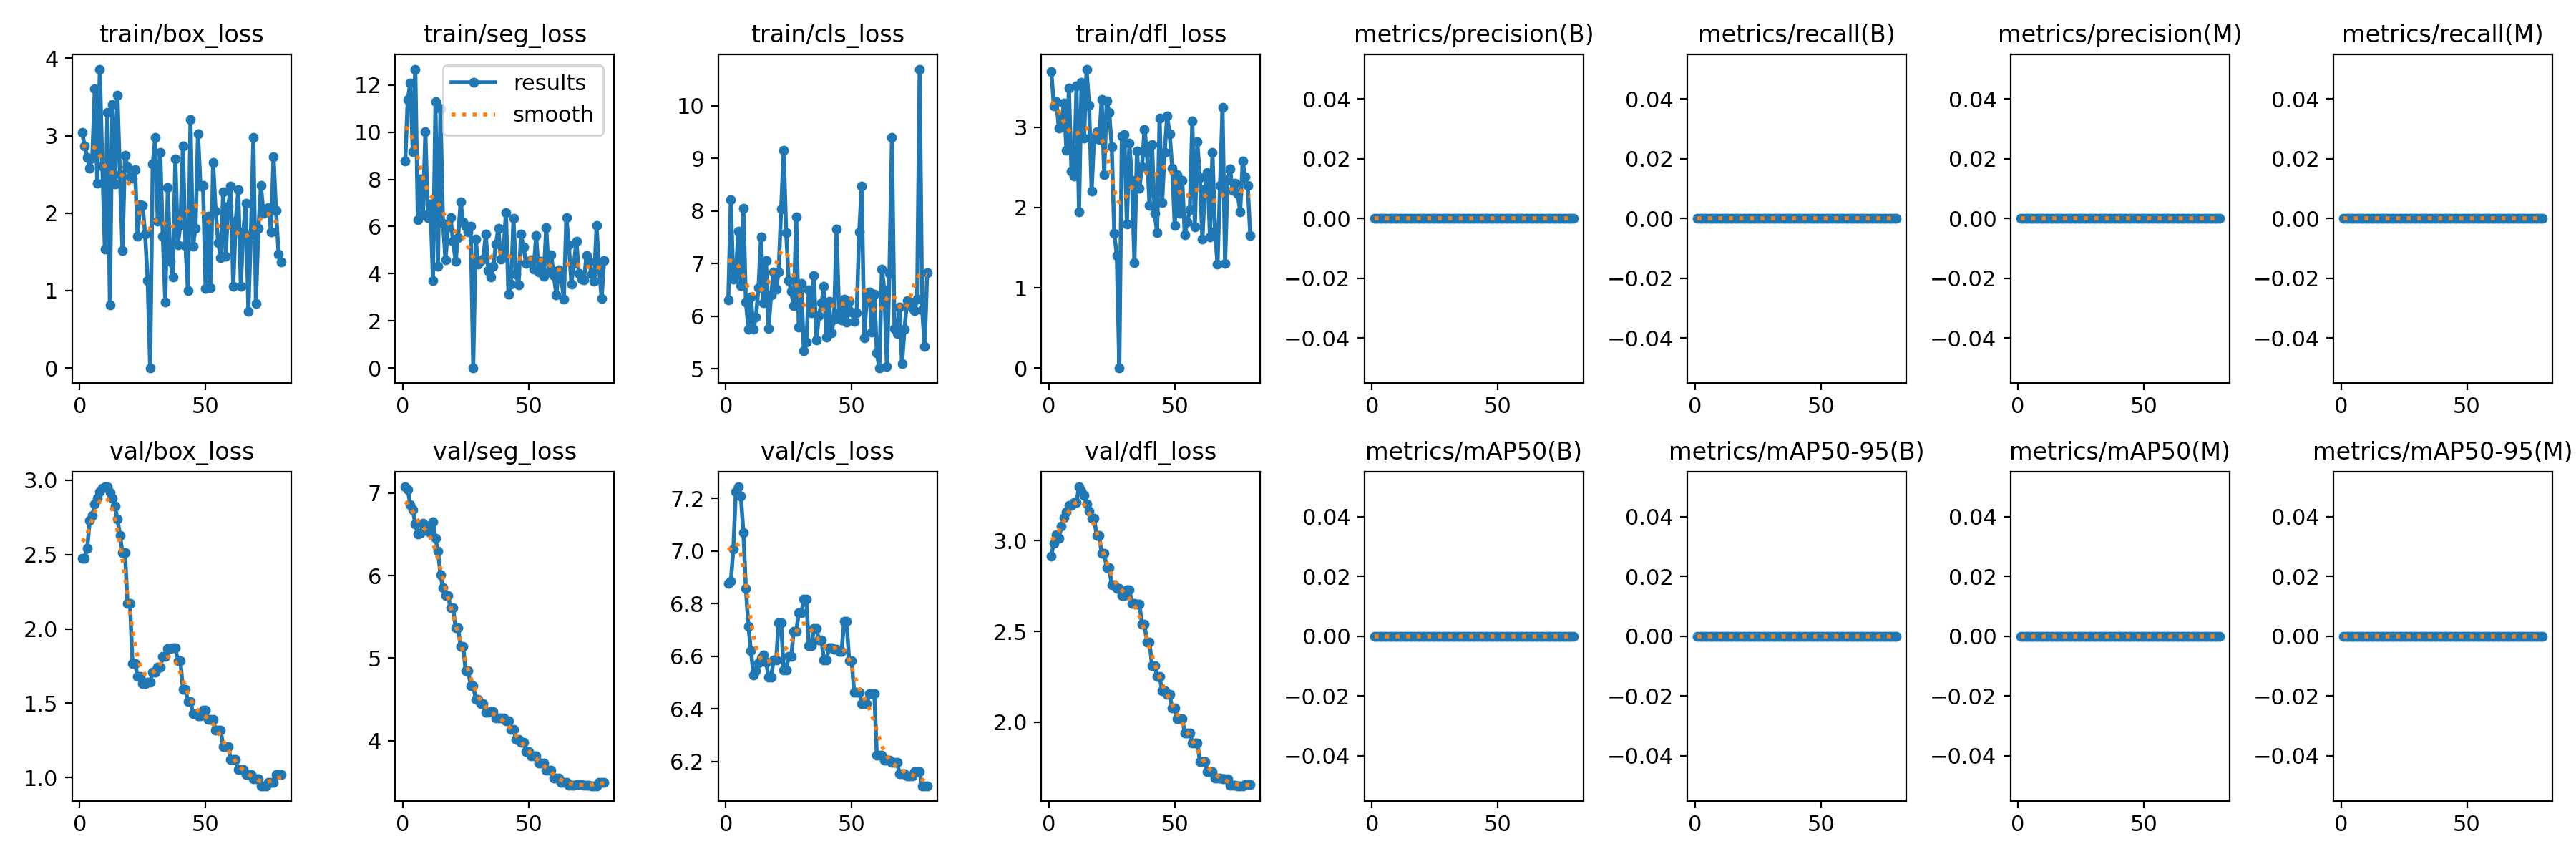

The table this chart was drawn from, first rows:
epoch, train/box_loss, train/seg_loss, train/cls_loss, train/dfl_loss, metrics/precision(B), metrics/recall(B), metrics/mAP50(B), metrics/mAP50-95(B), metrics/precision(M), metrics/recall(M), metrics/mAP50(M), metrics/mAP50-95(M), val/box_loss, val/seg_loss, val/cls_loss, val/dfl_loss, lr/pg0, lr/pg1, lr/pg2
1, 3.045, 8.768, 6.309, 3.693, 0, 0, 0, 0, 0, 0, 0, 0, 2.474, 7.076, 6.878, 2.916, 0, 0, 0
2, 2.863, 11.39, 8.21, 3.265, 0, 0, 0, 0, 0, 0, 0, 0, 2.474, 7.039, 6.884, 2.987, 1.5703e-06, 1.5703e-06, 1.5703e-06
3, 2.718, 12.07, 6.705, 3.322, 0, 0, 0, 0, 0, 0, 0, 0, 2.544, 6.861, 7.007, 3.031, 3.1013e-06, 3.1013e-06, 3.1013e-06
4, 2.582, 9.18, 6.783, 2.986, 0, 0, 0, 0, 0, 0, 0, 0, 2.728, 6.795, 7.225, 3.011, 4.5929e-06, 4.5929e-06, 4.5929e-06
5, 2.712, 12.67, 7.614, 3.059, 0, 0, 0, 0, 0, 0, 0, 0, 2.761, 6.624, 7.244, 3.078, 6.0452e-06, 6.0452e-06, 6.0452e-06
6, 3.602, 6.298, 6.58, 3.299, 0, 0, 0, 0, 0, 0, 0, 0, 2.842, 6.501, 7.209, 3.128, 7.4581e-06, 7.4581e-06, 7.4581e-06
7, 2.384, 8.01, 8.049, 2.708, 0, 0, 0, 0, 0, 0, 0, 0, 2.878, 6.512, 7.071, 3.157, 8.8317e-06, 8.8317e-06, 8.8317e-06
8, 3.86, 6.509, 6.274, 3.486, 0, 0, 0, 0, 0, 0, 0, 0, 2.922, 6.634, 6.857, 3.194, 1.0166e-05, 1.0166e-05, 1.0166e-05
9, 2.611, 10.01, 5.754, 2.454, 0, 0, 0, 0, 0, 0, 0, 0, 2.946, 6.548, 6.715, 3.194, 1.1461e-05, 1.1461e-05, 1.1461e-05
10, 1.536, 6.379, 6.365, 2.389, 0, 0, 0, 0, 0, 0, 0, 0, 2.956, 6.595, 6.621, 3.208, 1.2716e-05, 1.2716e-05, 1.2716e-05
11, 3.306, 6.941, 5.753, 3.511, 0, 0, 0, 0, 0, 0, 0, 0, 2.954, 6.52, 6.53, 3.21, 1.3932e-05, 1.3932e-05, 1.3932e-05
12, 0.8128, 3.711, 5.989, 1.947, 0, 0, 0, 0, 0, 0, 0, 0, 2.916, 6.65, 6.544, 3.296, 1.5109e-05, 1.5109e-05, 1.5109e-05
13, 3.405, 11.29, 6.548, 3.557, 0, 0, 0, 0, 0, 0, 0, 0, 2.881, 6.451, 6.574, 3.273, 1.6247e-05, 1.6247e-05, 1.6247e-05
14, 2.373, 4.304, 7.515, 2.862, 0, 0, 0, 0, 0, 0, 0, 0, 2.829, 6.298, 6.595, 3.25, 1.7345e-05, 1.7345e-05, 1.7345e-05
15, 3.523, 10.99, 6.252, 3.724, 0, 0, 0, 0, 0, 0, 0, 0, 2.74, 6.011, 6.606, 3.204, 1.8403e-05, 1.8403e-05, 1.8403e-05
16, 2.5, 6.145, 7.054, 3.274, 0, 0, 0, 0, 0, 0, 0, 0, 2.63, 5.849, 6.577, 3.162, 1.9423e-05, 1.9423e-05, 1.9423e-05
17, 1.515, 4.575, 5.762, 2.204, 0, 0, 0, 0, 0, 0, 0, 0, 2.511, 5.759, 6.52, 3.122, 2.0403e-05, 2.0403e-05, 2.0403e-05
18, 2.749, 5.979, 6.407, 2.873, 0, 0, 0, 0, 0, 0, 0, 0, 2.511, 5.759, 6.52, 3.122, 2.1344e-05, 2.1344e-05, 2.1344e-05
19, 2.598, 6.368, 6.843, 2.946, 0, 0, 0, 0, 0, 0, 0, 0, 2.17, 5.607, 6.585, 3.027, 2.2245e-05, 2.2245e-05, 2.2245e-05
20, 2.47, 5.376, 6.515, 2.843, 0, 0, 0, 0, 0, 0, 0, 0, 2.17, 5.607, 6.585, 3.027, 2.3107e-05, 2.3107e-05, 2.3107e-05
21, 2.447, 4.537, 6.849, 3.349, 0, 0, 0, 0, 0, 0, 0, 0, 1.766, 5.37, 6.726, 2.929, 2.3929e-05, 2.3929e-05, 2.3929e-05
22, 2.565, 5.519, 8.041, 2.407, 0, 0, 0, 0, 0, 0, 0, 0, 1.766, 5.37, 6.726, 2.929, 2.4713e-05, 2.4713e-05, 2.4713e-05
23, 1.701, 7.046, 9.155, 3.326, 0, 0, 0, 0, 0, 0, 0, 0, 1.683, 5.143, 6.549, 2.851, 2.5457e-05, 2.5457e-05, 2.5457e-05
24, 2.113, 6.183, 7.59, 3.181, 0, 0, 0, 0, 0, 0, 0, 0, 1.683, 5.143, 6.549, 2.851, 2.6161e-05, 2.6161e-05, 2.6161e-05
25, 2.1, 6.008, 6.677, 2.76, 0, 0, 0, 0, 0, 0, 0, 0, 1.631, 4.846, 6.6, 2.754, 2.6826e-05, 2.6826e-05, 2.6826e-05
26, 1.727, 5.783, 6.468, 1.675, 0, 0, 0, 0, 0, 0, 0, 0, 1.631, 4.846, 6.6, 2.754, 2.7452e-05, 2.7452e-05, 2.7452e-05
27, 1.126, 6.019, 6.204, 1.401, 0, 0, 0, 0, 0, 0, 0, 0, 1.643, 4.667, 6.695, 2.738, 2.8039e-05, 2.8039e-05, 2.8039e-05
28, 0, 0, 7.895, 0, 0, 0, 0, 0, 0, 0, 0, 0, 1.643, 4.667, 6.695, 2.738, 2.8586e-05, 2.8586e-05, 2.8586e-05
29, 2.635, 5.469, 5.789, 2.893, 0, 0, 0, 0, 0, 0, 0, 0, 1.71, 4.5, 6.766, 2.698, 2.9094e-05, 2.9094e-05, 2.9094e-05
30, 2.98, 4.399, 6.623, 2.91, 0, 0, 0, 0, 0, 0, 0, 0, 1.71, 4.5, 6.766, 2.698, 2.9562e-05, 2.9562e-05, 2.9562e-05
31, 1.897, 4.544, 5.351, 1.791, 0, 0, 0, 0, 0, 0, 0, 0, 1.741, 4.447, 6.816, 2.73, 2.9991e-05, 2.9991e-05, 2.9991e-05
32, 2.784, 4.623, 5.511, 2.804, 0, 0, 0, 0, 0, 0, 0, 0, 1.741, 4.447, 6.816, 2.73, 3.0381e-05, 3.0381e-05, 3.0381e-05
33, 1.706, 5.686, 6.498, 2.336, 0, 0, 0, 0, 0, 0, 0, 0, 1.817, 4.349, 6.639, 2.654, 3.0732e-05, 3.0732e-05, 3.0732e-05
34, 0.8537, 4.119, 6.072, 1.31, 0, 0, 0, 0, 0, 0, 0, 0, 1.817, 4.349, 6.639, 2.654, 3.1043e-05, 3.1043e-05, 3.1043e-05
35, 2.333, 3.861, 6.771, 2.703, 0, 0, 0, 0, 0, 0, 0, 0, 1.869, 4.354, 6.707, 2.651, 3.1314e-05, 3.1314e-05, 3.1314e-05
36, 1.382, 4.316, 5.55, 2.244, 0, 0, 0, 0, 0, 0, 0, 0, 1.869, 4.354, 6.707, 2.651, 3.1547e-05, 3.1547e-05, 3.1547e-05
37, 1.177, 5.268, 6.012, 2.506, 0, 0, 0, 0, 0, 0, 0, 0, 1.871, 4.272, 6.661, 2.539, 3.174e-05, 3.174e-05, 3.174e-05
38, 2.7, 5.911, 6.255, 2.974, 0, 0, 0, 0, 0, 0, 0, 0, 1.871, 4.272, 6.661, 2.539, 3.1893e-05, 3.1893e-05, 3.1893e-05
39, 1.593, 4.627, 6.571, 2.682, 0, 0, 0, 0, 0, 0, 0, 0, 1.787, 4.275, 6.586, 2.44, 3.2007e-05, 3.2007e-05, 3.2007e-05
40, 1.847, 4.922, 5.605, 2.021, 0, 0, 0, 0, 0, 0, 0, 0, 1.787, 4.275, 6.586, 2.44, 3.2082e-05, 3.2082e-05, 3.2082e-05
41, 2.871, 6.595, 6.287, 2.787, 0, 0, 0, 0, 0, 0, 0, 0, 1.595, 4.24, 6.632, 2.312, 3.2118e-05, 3.2118e-05, 3.2118e-05
42, 1.585, 3.146, 5.687, 1.931, 0, 0, 0, 0, 0, 0, 0, 0, 1.595, 4.24, 6.632, 2.312, 3.2114e-05, 3.2114e-05, 3.2114e-05
43, 1, 3.559, 5.942, 1.691, 0, 0, 0, 0, 0, 0, 0, 0, 1.514, 4.135, 6.627, 2.252, 3.2071e-05, 3.2071e-05, 3.2071e-05
44, 3.205, 6.333, 7.654, 3.11, 0, 0, 0, 0, 0, 0, 0, 0, 1.514, 4.135, 6.627, 2.252, 3.1989e-05, 3.1989e-05, 3.1989e-05
45, 1.575, 3.99, 6.073, 2.058, 0, 0, 0, 0, 0, 0, 0, 0, 1.432, 4.016, 6.62, 2.173, 3.1867e-05, 3.1867e-05, 3.1867e-05
46, 1.804, 3.523, 5.924, 2.687, 0, 0, 0, 0, 0, 0, 0, 0, 1.432, 4.016, 6.62, 2.173, 3.1706e-05, 3.1706e-05, 3.1706e-05
47, 3.026, 5.666, 6.325, 3.139, 0, 0, 0, 0, 0, 0, 0, 0, 1.416, 3.984, 6.733, 2.154, 3.1505e-05, 3.1505e-05, 3.1505e-05
48, 2.347, 5.128, 5.89, 2.918, 0, 0, 0, 0, 0, 0, 0, 0, 1.416, 3.984, 6.733, 2.154, 3.1265e-05, 3.1265e-05, 3.1265e-05
49, 2.359, 4.427, 6.285, 2.491, 0, 0, 0, 0, 0, 0, 0, 0, 1.456, 3.867, 6.582, 2.077, 3.0986e-05, 3.0986e-05, 3.0986e-05
50, 1.03, 4.502, 6.086, 1.779, 0, 0, 0, 0, 0, 0, 0, 0, 1.456, 3.867, 6.582, 2.077, 3.0667e-05, 3.0667e-05, 3.0667e-05
51, 1.959, 4.59, 5.91, 2.41, 0, 0, 0, 0, 0, 0, 0, 0, 1.393, 3.816, 6.462, 2.018, 3.0309e-05, 3.0309e-05, 3.0309e-05
52, 1.038, 4.194, 6.073, 1.932, 0, 0, 0, 0, 0, 0, 0, 0, 1.393, 3.816, 6.462, 2.018, 2.9912e-05, 2.9912e-05, 2.9912e-05
53, 2.655, 5.608, 7.609, 2.336, 0, 0, 0, 0, 0, 0, 0, 0, 1.393, 3.816, 6.462, 2.018, 2.9475e-05, 2.9475e-05, 2.9475e-05
54, 2.029, 4.079, 8.472, 1.663, 0, 0, 0, 0, 0, 0, 0, 0, 1.32, 3.728, 6.42, 1.942, 2.8999e-05, 2.8999e-05, 2.8999e-05
55, 1.623, 4.53, 5.594, 1.818, 0, 0, 0, 0, 0, 0, 0, 0, 1.32, 3.728, 6.42, 1.942, 2.8484e-05, 2.8484e-05, 2.8484e-05
56, 1.428, 3.879, 6.375, 1.972, 0, 0, 0, 0, 0, 0, 0, 0, 1.32, 3.728, 6.42, 1.942, 2.7929e-05, 2.7929e-05, 2.7929e-05
57, 2.272, 5.967, 6.463, 3.078, 0, 0, 0, 0, 0, 0, 0, 0, 1.207, 3.645, 6.459, 1.887, 2.7335e-05, 2.7335e-05, 2.7335e-05
58, 1.441, 4.08, 5.705, 1.761, 0, 0, 0, 0, 0, 0, 0, 0, 1.207, 3.645, 6.459, 1.887, 2.6702e-05, 2.6702e-05, 2.6702e-05
59, 2.091, 4.792, 6.427, 2.819, 0, 0, 0, 0, 0, 0, 0, 0, 1.207, 3.645, 6.459, 1.887, 2.6029e-05, 2.6029e-05, 2.6029e-05
60, 2.347, 3.925, 5.305, 2.369, 0, 0, 0, 0, 0, 0, 0, 0, 1.119, 3.55, 6.223, 1.784, 2.5317e-05, 2.5317e-05, 2.5317e-05
... 20 more rows
